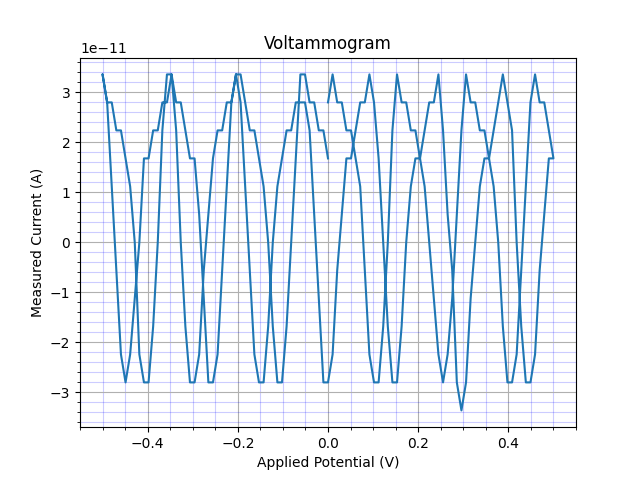

Values plotted in this chart, from the file beside it:
sep=; 
Applied potential [V]; WE current [A]
0.0; 2.7999878e-11
0.01021; 3.3599856e-11
0.02042; 2.7999878e-11
0.03062; 2.7999878e-11
0.04083; 2.2399902000000003e-11
0.05104; 2.2399902000000003e-11
0.06125; 1.6799928e-11
0.07145; 1.1199951000000002e-11
0.08166; -5.5999750000000005e-12
0.09187; -2.2399902000000003e-11
0.1021; -2.7999878e-11
0.1123; -2.7999878e-11
0.1225; -1.6799928e-11
0.1327; 0.0
0.1429; 2.2399902000000003e-11
0.1531; 3.3599856e-11
0.1633; 2.7999878e-11
0.1735; 2.7999878e-11
0.1837; 2.2399902000000003e-11
0.1939; 2.2399902000000003e-11
0.2042; 1.6799928e-11
0.2144; 1.1199951000000002e-11
0.2246; 0.0
0.2348; -1.1199951000000002e-11
0.245; -2.2399902000000003e-11
0.2552; -2.7999878e-11
0.2654; -2.2399902000000003e-11
0.2756; -1.1199951000000002e-11
0.2858; 5.5999750000000005e-12
0.296; 2.2399902000000003e-11
0.3062; 3.3599856e-11
0.3164; 2.7999878e-11
0.3266; 2.7999878e-11
0.3368; 2.2399902000000003e-11
0.3471; 2.2399902000000003e-11
0.3573; 1.6799928e-11
0.3675; 1.1199951000000002e-11
0.3777; 0.0
0.3879; -1.6799928e-11
0.3981; -2.7999878e-11
0.4083; -2.7999878e-11
0.4185; -2.2399902000000003e-11
0.4287; -5.5999750000000005e-12
0.4389; 1.1199951000000002e-11
0.4491; 2.7999878e-11
0.4593; 3.3599856e-11
0.4695; 2.7999878e-11
0.4798; 2.7999878e-11
0.49; 2.2399902000000003e-11
0.5002; 1.6799928e-11
0.49; 1.6799928e-11
0.4798; 5.5999750000000005e-12
0.4695; -5.5999750000000005e-12
0.4593; -2.2399902000000003e-11
0.4491; -2.7999878e-11
0.4389; -2.7999878e-11
0.4287; -1.6799928e-11
0.4185; 0.0
0.4083; 2.2399902000000003e-11
... 138 more rows
